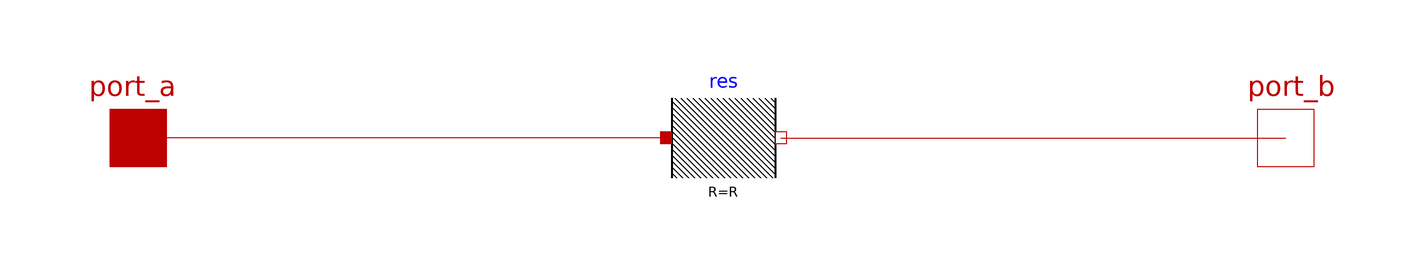

Above is the diagram view of the following Modelica model: its components placed by their Placement annotations and its connect equations drawn as lines.

model Resistance "Resistor"
  extends RCNetworks.BaseClasses.PartialResistanceIcon;

  parameter Modelica.SIunits.ThermalResistance R
    "Constant thermal resistance";

  Modelica.Thermal.HeatTransfer.Components.ThermalResistor res(R=R)
    "Convective resistance"
    annotation (Placement(transformation(extent={{-8,-10},{12,10}})));
  Modelica.Thermal.HeatTransfer.Interfaces.HeatPort_b port_b
    "Thermal heat port"
    annotation (Placement(transformation(extent={{90,-10},{110,10}})));
  Modelica.Thermal.HeatTransfer.Interfaces.HeatPort_a port_a "Heat port"
    annotation (Placement(transformation(extent={{-110,-10},{-90,10}})));
equation
  connect(res.port_b, port_b)
    annotation (Line(points={{12,0},{100,0}}, color={191,0,0}));
  connect(res.port_a, port_a)
    annotation (Line(points={{-8,0},{-100,0}}, color={191,0,0}));
  annotation (
  Icon(coordinateSystem(preserveAspectRatio=false)),
          Diagram(
        coordinateSystem(preserveAspectRatio=false)),
    Documentation(info="<html>
<p>
This is a R model that has no mass that can be used to represent the air gap between layers.
</p>
</html>"));
end Resistance;